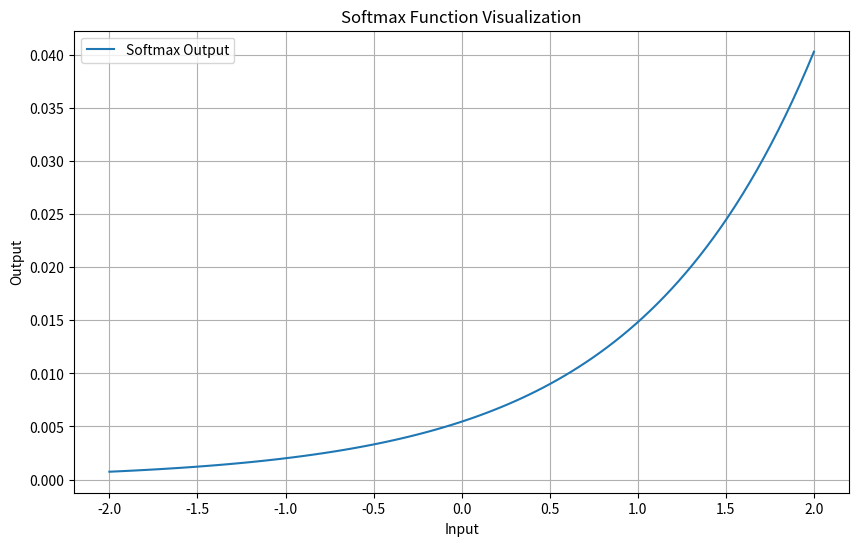

This figure's Python source:
import numpy as np
import matplotlib.pyplot as plt

# Function to calculate softmax
def softmax(x):
    e_x = np.exp(x - np.max(x))
    return e_x / e_x.sum(axis=0)

# Generate inputs
inputs = np.linspace(-2.0, 2.0, num=100)
outputs = softmax(inputs)

# Plotting the inputs and outputs
plt.figure(figsize=(10, 6))
plt.plot(inputs, outputs, label='Softmax Output')
plt.title('Softmax Function Visualization')
plt.xlabel('Input')
plt.ylabel('Output')
plt.legend()
plt.grid(True)
plt.savefig('softmax_visualization.png')
plt.show()

print("Visualization saved as 'softmax_visualization.png'")